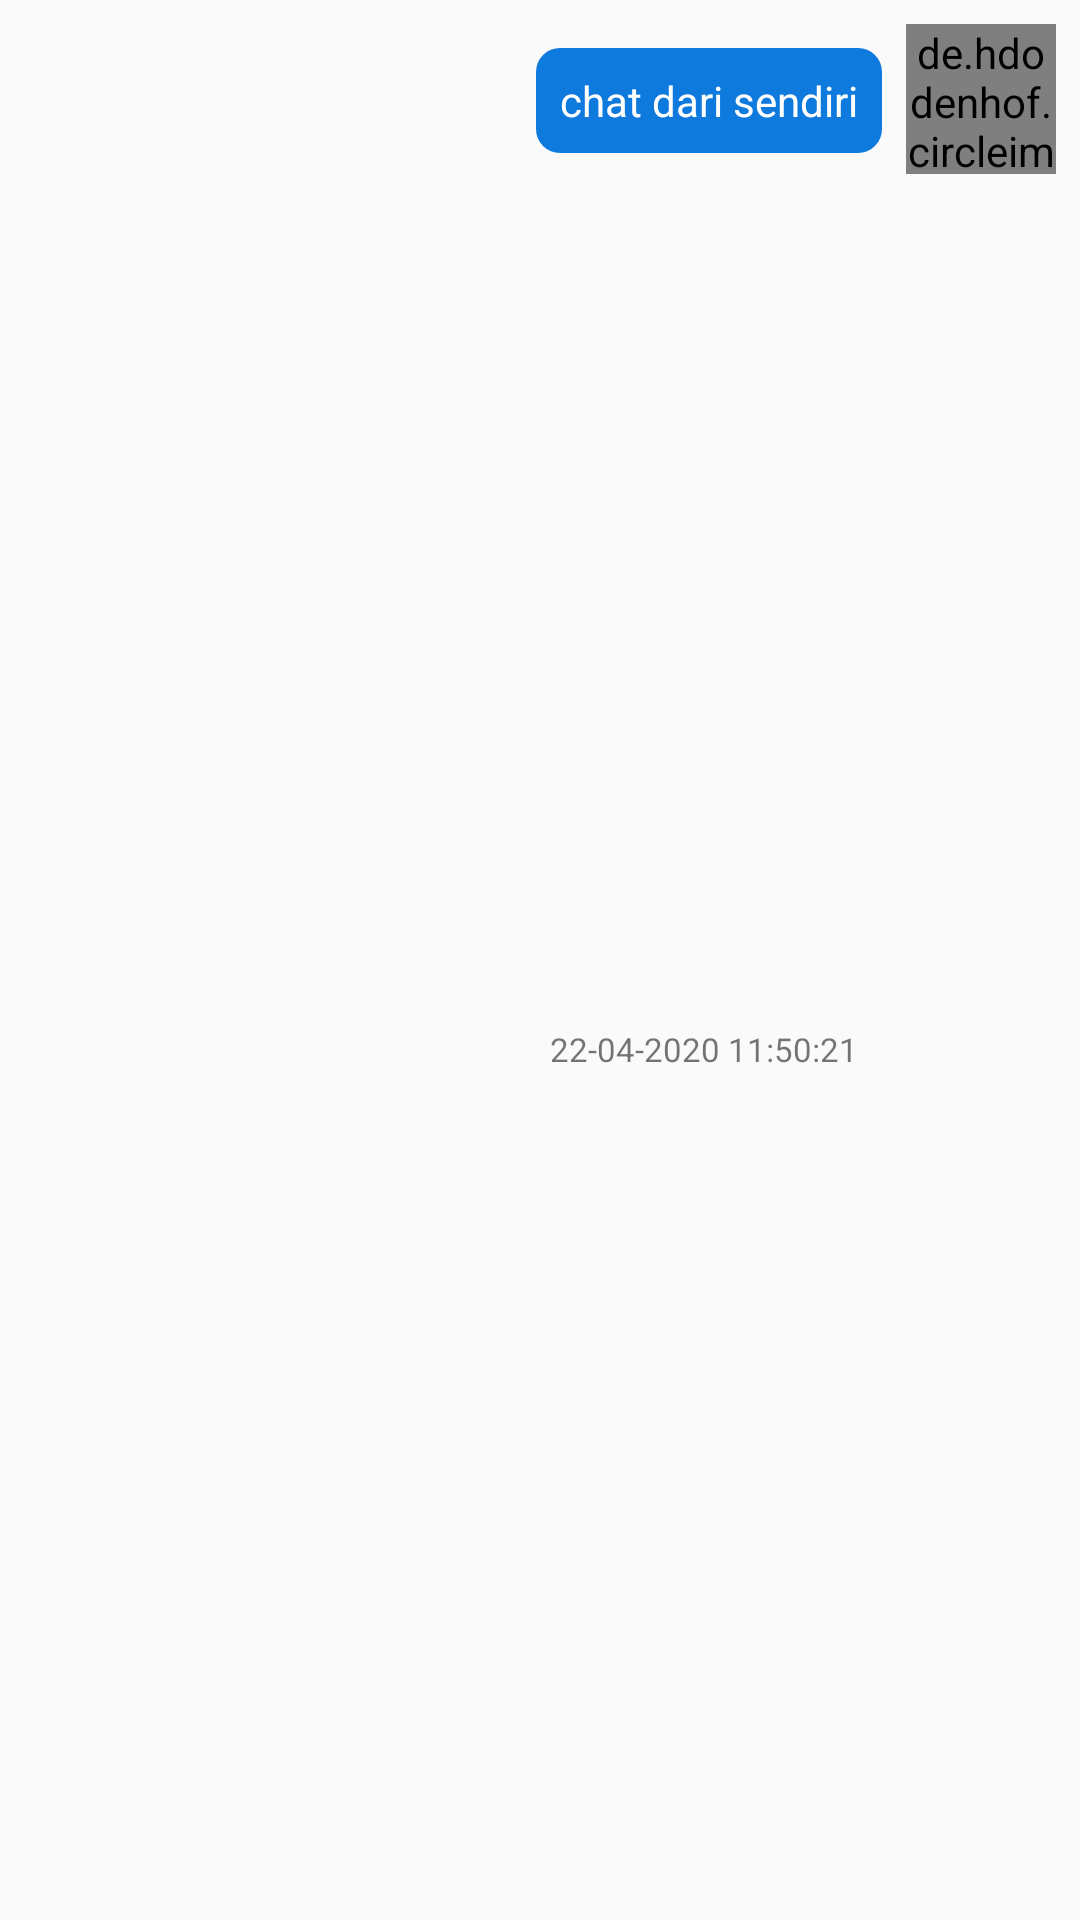

Android layout source for this screen:
<!-- AndroidManifest.xml: application theme AppTheme -->
<!-- res/layout/chat_to.xml -->
<?xml version="1.0" encoding="utf-8"?>
<androidx.constraintlayout.widget.ConstraintLayout xmlns:android="http://schemas.android.com/apk/res/android"
    xmlns:app="http://schemas.android.com/apk/res-auto"
    xmlns:tools="http://schemas.android.com/tools"
    android:layout_width="match_parent"
    android:layout_height="wrap_content"
    android:layout_marginBottom="@dimen/margin_small">

    <TextView
        android:id="@+id/id_text_to"
        android:layout_width="wrap_content"
        android:layout_height="wrap_content"
        android:layout_marginTop="@dimen/margin_small"
        android:layout_marginEnd="@dimen/margin_small"
        android:background="@drawable/blue_corner"
        android:maxWidth="240dp"
        android:paddingStart="@dimen/margin_small"
        android:paddingTop="@dimen/margin_small"
        android:paddingEnd="@dimen/margin_small"
        android:paddingBottom="@dimen/margin_small"
        android:text="@string/chat_dari_sendiri"
        android:textColor="@android:color/white"
        app:layout_constraintEnd_toStartOf="@+id/id_image_to"
        app:layout_constraintTop_toTopOf="@+id/id_image_to" />

    <TextView
        android:id="@+id/id_tanggal_to"
        android:layout_width="wrap_content"
        android:layout_height="wrap_content"
        android:layout_marginTop="@dimen/margin_small"
        android:layout_marginEnd="@dimen/margin_small"
        android:text="@string/_22_04_2020_11_50_21"
        android:textSize="11sp"
        app:layout_constraintBottom_toBottomOf="parent"
        app:layout_constraintEnd_toEndOf="@+id/id_text_to"
        app:layout_constraintTop_toBottomOf="@+id/id_text_to" />

    <de.hdodenhof.circleimageview.CircleImageView
        android:id="@+id/id_image_to"
        android:layout_width="@dimen/layout_very_large"
        android:layout_height="@dimen/layout_very_large"
        android:layout_marginTop="@dimen/margin_small"
        android:layout_marginEnd="@dimen/margin_small"
        android:src="@drawable/ic_photo"
        app:civ_border_color="@android:color/black"
        app:layout_constraintEnd_toEndOf="parent"
        app:layout_constraintTop_toTopOf="parent" />

</androidx.constraintlayout.widget.ConstraintLayout>
<!-- resources referenced by this layout -->
<resources>
  <dimen name="layout_very_large">50dp</dimen>
  <dimen name="margin_small">8dp</dimen>
  <!-- drawable blue_corner (drawable) -->
  <?xml version="1.0" encoding="utf-8"?>
  <shape xmlns:android="http://schemas.android.com/apk/res/android" android:shape="rectangle">
  
      <solid android:color="@color/colorPrimaryDark"/>
      <corners android:radius="@dimen/margin_small"/>
  
  
  </shape>
  <!-- drawable ic_photo (drawable) -->
  <vector android:height="24dp" android:tint="#636363"
      android:viewportHeight="24.0" android:viewportWidth="24.0"
      android:width="24dp" xmlns:android="http://schemas.android.com/apk/res/android">
      <path android:fillColor="#FF000000" android:pathData="M3,4L3,1h2v3h3v2L5,6v3L3,9L3,6L0,6L0,4h3zM6,10L6,7h3L9,4h7l1.83,2L21,6c1.1,0 2,0.9 2,2v12c0,1.1 -0.9,2 -2,2L5,22c-1.1,0 -2,-0.9 -2,-2L3,10h3zM13,19c2.76,0 5,-2.24 5,-5s-2.24,-5 -5,-5 -5,2.24 -5,5 2.24,5 5,5zM9.8,14c0,1.77 1.43,3.2 3.2,3.2s3.2,-1.43 3.2,-3.2 -1.43,-3.2 -3.2,-3.2 -3.2,1.43 -3.2,3.2z"/>
  </vector>
  <string name="_22_04_2020_11_50_21">22-04-2020 11:50:21</string>
  <string name="chat_dari_sendiri">chat dari sendiri</string>
  <style name="AppTheme" parent="Theme.AppCompat.Light.NoActionBar">
          
          <item name="colorPrimary">@color/colorPrimary</item>
          <item name="colorPrimaryDark">@color/colorPrimaryDark</item>
          <item name="colorAccent">@color/colorAccent</item>
      </style>
  <color name="colorPrimaryDark">#0F7ADD</color>
  <color name="colorPrimary">#1c8ef9</color>
  <color name="colorAccent">#46A3FB</color>
</resources>
